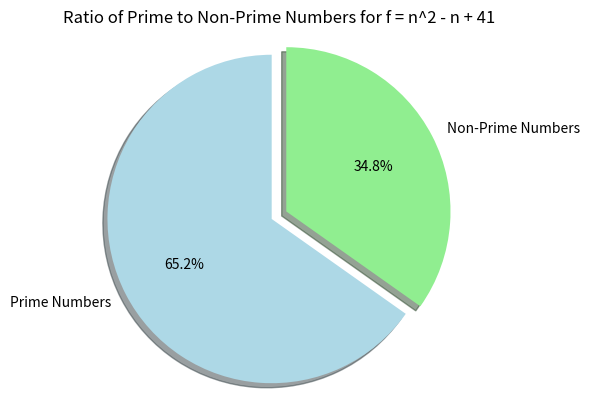
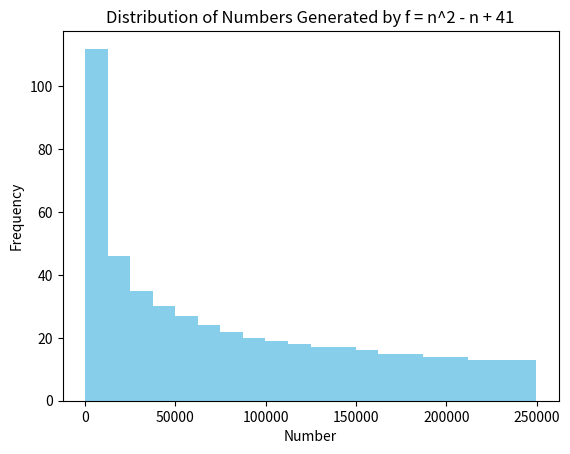
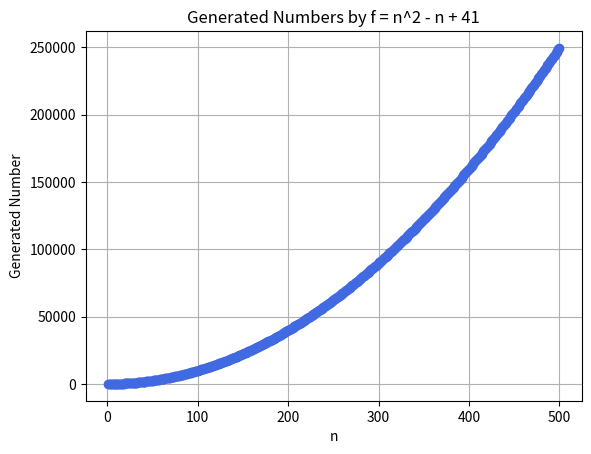
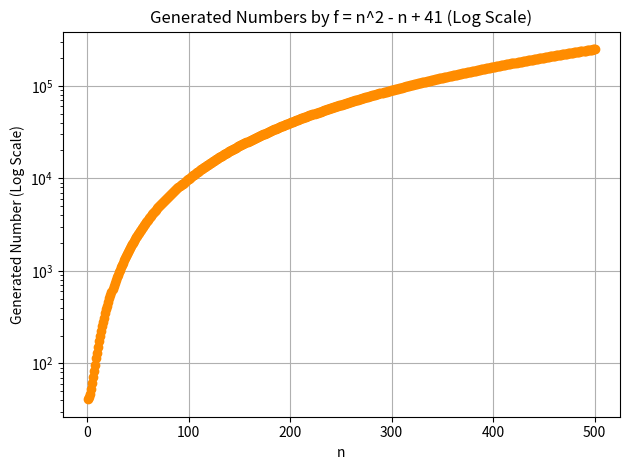

Recreate these plots in Python, in order.
# pip install matplotlib
# pip install numpy

import matplotlib.pyplot as plt
import numpy as np

def is_prime(n):
    """Check if a number is a prime number."""
    if n <= 1:
        return False
    for i in range(2, int(n**0.5) + 1):
        if n % i == 0:
            return False
    return True

# Generate numbers using the formula
numbers = range(1, 501)
formula_results = [n**2 - n + 41 for n in numbers]
primes = [is_prime(f) for f in formula_results]

# Prepare data for the pie chart
prime_count = primes.count(True)
non_prime_count = primes.count(False)
labels = 'Prime Numbers', 'Non-Prime Numbers'
sizes = [prime_count, non_prime_count]
colors = ['lightblue', 'lightgreen']
explode = (0.1, 0)  # explode the 1st slice for better visibility

# Plotting the pie chart for the ratio of prime to non-prime numbers
fig1, ax1 = plt.subplots()
ax1.pie(sizes, explode=explode, labels=labels, autopct='%1.1f%%',
        shadow=True, startangle=90, colors=colors)
ax1.axis('equal')
plt.title('Ratio of Prime to Non-Prime Numbers for f = n^2 - n + 41')

# Adding a histogram to show the distribution of generated numbers
fig2, ax2 = plt.subplots()
ax2.hist(formula_results, bins=20, color='skyblue')
ax2.set_title('Distribution of Numbers Generated by f = n^2 - n + 41')
ax2.set_xlabel('Number')
ax2.set_ylabel('Frequency')

# Plotting the generated numbers in a line plot
fig3, ax3 = plt.subplots()
ax3.plot(numbers, formula_results, marker='o', linestyle='-', color='royalblue')
ax3.set_title('Generated Numbers by f = n^2 - n + 41')
ax3.set_xlabel('n')
ax3.set_ylabel('Generated Number')
ax3.grid(True)

# Plotting the generated numbers on a logarithmic scale
fig4, ax4 = plt.subplots()
ax4.plot(numbers, formula_results, marker='o', linestyle='-', color='darkorange')
ax4.set_title('Generated Numbers by f = n^2 - n + 41 (Log Scale)')
ax4.set_xlabel('n')
ax4.set_ylabel('Generated Number (Log Scale)')
ax4.set_yscale('log')
ax4.grid(True)

plt.tight_layout()
plt.show()


def log_formula_results():
    for n in range(1, 101):
        result = n**2 - n + 41
        print(f"n = {n}: {result}")

# Call the function to log the results
# log_formula_results()
